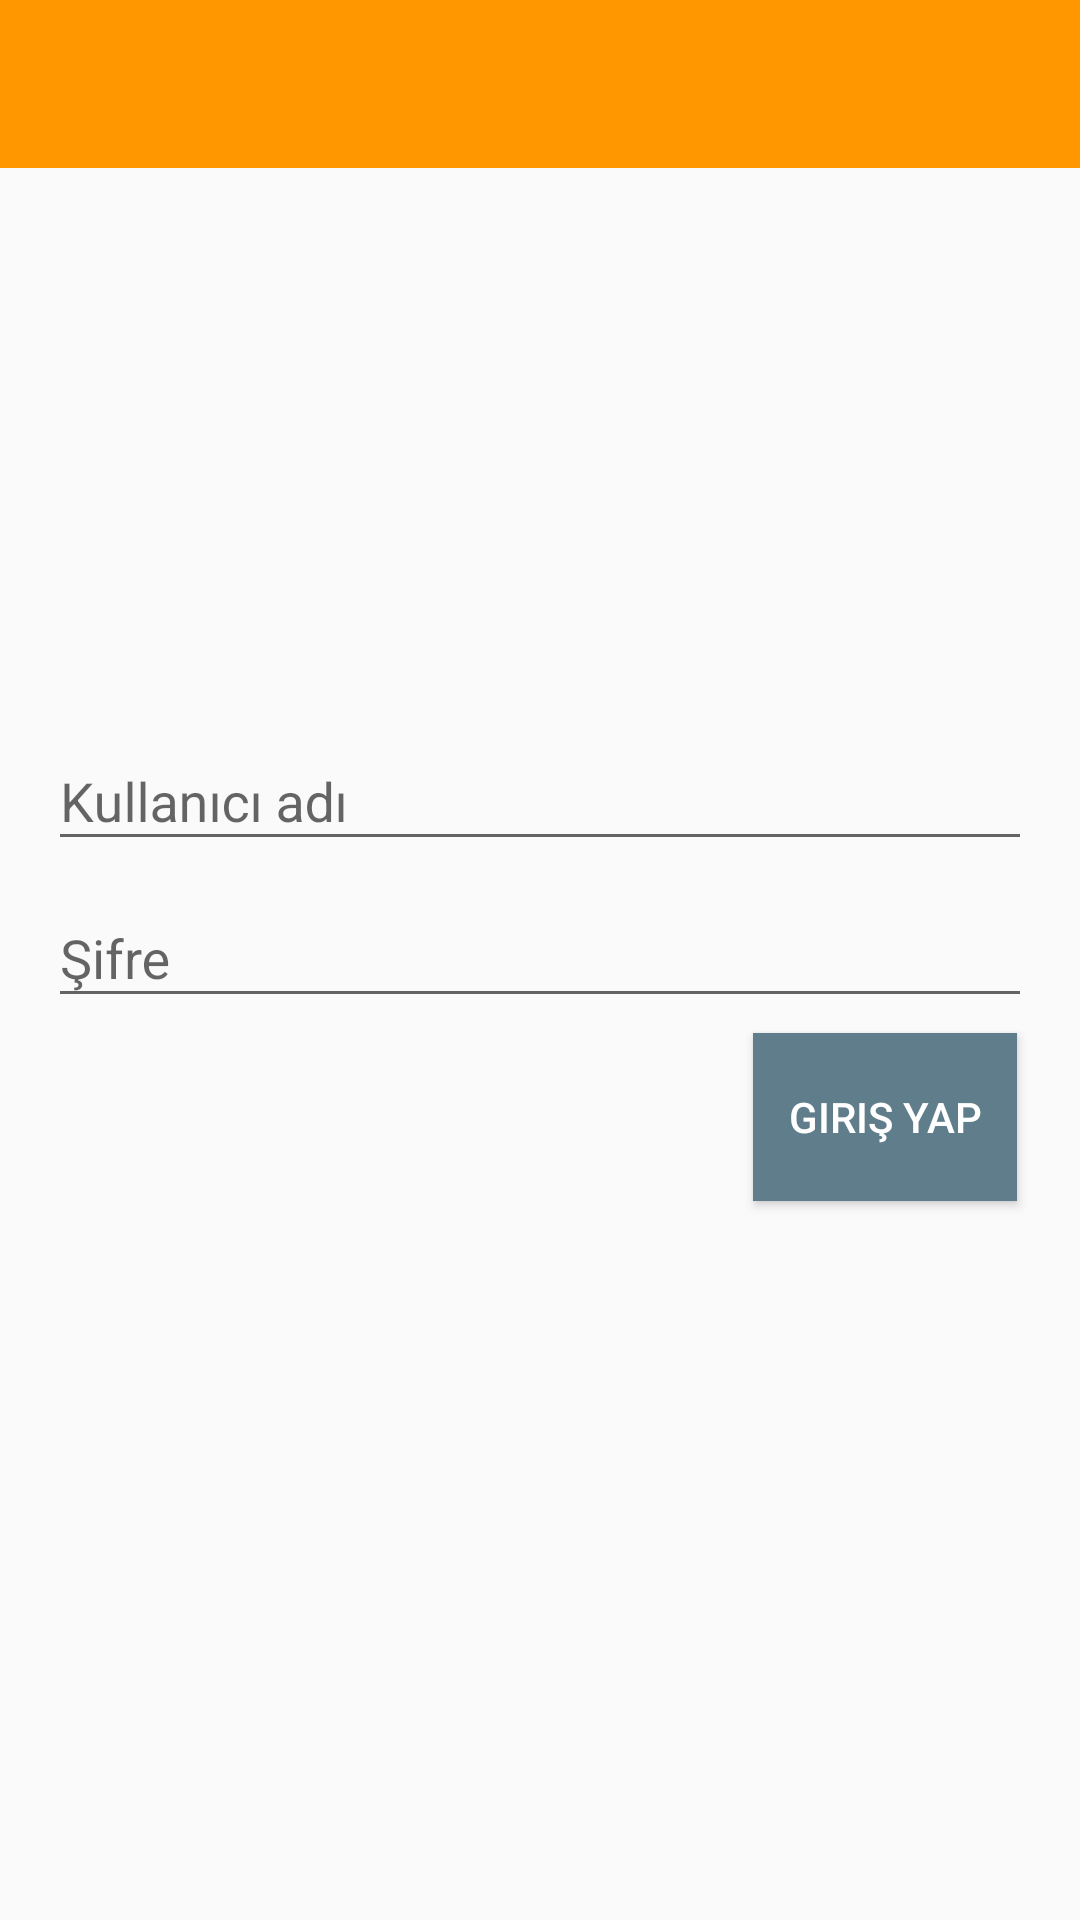

Android layout source for this screen:
<!-- AndroidManifest.xml: application theme AppThemeNoActionBar -->
<!-- res/layout/prelogin_activity_login.xml -->
<?xml version="1.0" encoding="utf-8"?>
<android.support.design.widget.CoordinatorLayout xmlns:android="http://schemas.android.com/apk/res/android"
    xmlns:app="http://schemas.android.com/apk/res-auto"
    xmlns:tools="http://schemas.android.com/tools"
    android:layout_width="match_parent"
    android:layout_height="match_parent"
    android:fitsSystemWindows="true"
    tools:context=".MainActivity">

    <android.support.v7.widget.Toolbar
        android:id="@+id/myToolbar"
        android:layout_width="match_parent"
        android:layout_height="wrap_content"
        android:background="@color/primary"
        android:minHeight="?attr/actionBarSize"
        app:titleTextColor="@color/primary_text_light" />

    <LinearLayout
        android:layout_width="match_parent"
        android:layout_height="match_parent"
        android:gravity="center"
        android:orientation="vertical"
        android:padding="@dimen/activity_horizontal_margin">

        <android.support.design.widget.TextInputLayout
            android:id="@+id/input_layout_username"
            android:layout_width="match_parent"
            android:layout_height="wrap_content">

            <EditText
                android:id="@+id/input_username"
                android:layout_width="match_parent"
                android:layout_height="wrap_content"
                android:hint="Kullanıcı adı" />

        </android.support.design.widget.TextInputLayout>


        <android.support.design.widget.TextInputLayout
            android:id="@+id/input_layout_password"
            android:layout_width="match_parent"
            android:layout_height="wrap_content">

            <EditText
                android:id="@+id/input_password"
                android:layout_width="match_parent"
                android:layout_height="wrap_content"
                android:hint="Şifre" />

        </android.support.design.widget.TextInputLayout>

        <Button
            android:id="@+id/btnLogin"
            style="@style/BaseButton"
            android:layout_gravity="right"
            android:layout_marginTop="20dp"
            android:text="@string/login" />
    </LinearLayout>

</android.support.design.widget.CoordinatorLayout>
<!-- resources referenced by this layout -->
<resources>
  <color name="primary">#FF9800</color>
  <color name="primary_text_light">#FFFFFF</color>
  <dimen name="activity_horizontal_margin">16dp</dimen>
  <string name="login">Giriş Yap</string>
  <style name="BaseButton">
          <item name="android:background">@color/accent</item>
          <item name="android:textColor">@color/primary_text_light</item>
          <item name="android:layout_margin">@dimen/activity_control_margin</item>
          <item name="android:layout_height">?attr/actionBarSize</item>
          <item name="android:layout_width">wrap_content</item>
      </style>
  <style name="AppThemeNoActionBar" parent="Base.AppTheme">
          <item name="windowNoTitle">true</item>
          <item name="windowActionBar">false</item>
          <item name="android:windowFullscreen">true</item>
          <item name="android:windowContentOverlay">@null</item>
      </style>
  <color name="accent">#607D8B</color>
  <dimen name="activity_control_margin">5dp</dimen>
  <style name="Base.AppTheme" parent="Theme.AppCompat.Light">
  
      </style>
</resources>
